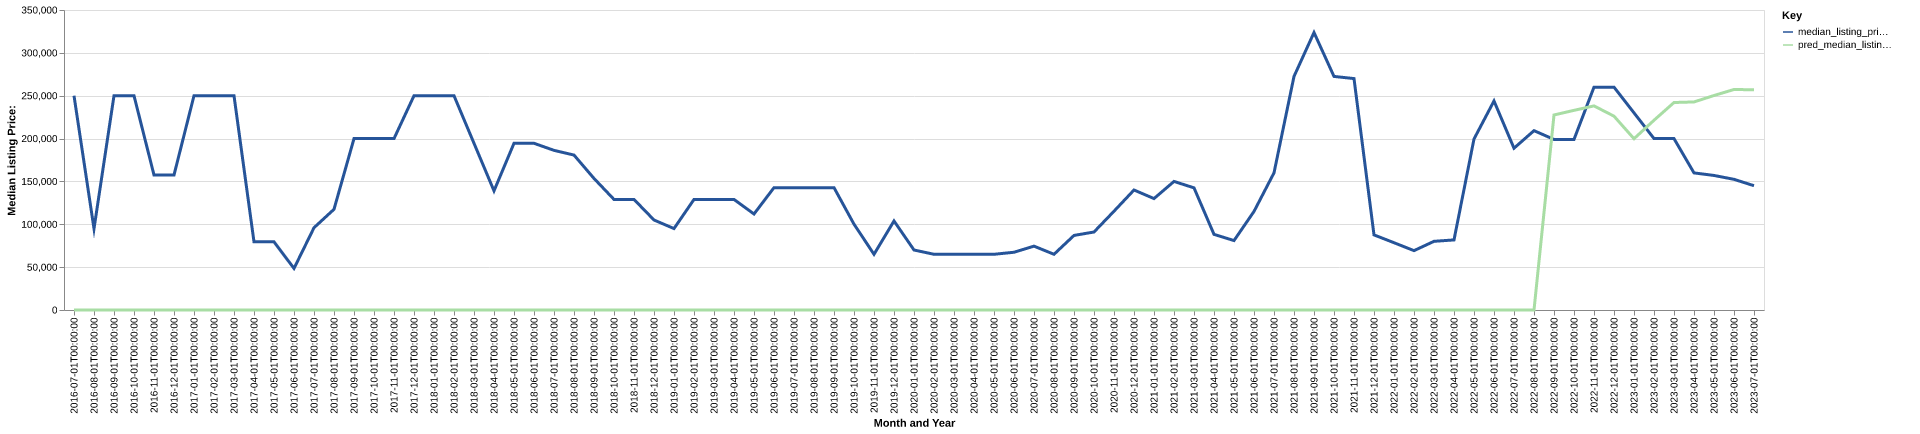

Values plotted in this chart, from the file beside it:
date, time_idx, median_listing_price, thirty_year_interest_rate_five, month, county_name, active_listing_count, median_days_on_market, pred_median_listing_price, month_year
2016-07-01, 0, 250000, 3.72, 7, liberty, mt, 5.0, 107.0, 0, Jul-2016
2016-08-01, 1, 94900, 3.73, 8, liberty, mt, 6.0, 115.0, 0, Aug-2016
2016-09-01, 2, 250000, 3.66, 9, liberty, mt, 5.0, 126.0, 0, Sep-2016
2016-10-01, 3, 250000, 3.64, 10, liberty, mt, 5.0, 157.0, 0, Oct-2016
2016-11-01, 4, 157500, 3.66, 11, liberty, mt, 6.0, 156.0, 0, Nov-2016
2016-12-01, 5, 157500, 3.48, 12, liberty, mt, 6.0, 181.0, 0, Dec-2016
2017-01-01, 6, 250000, 3.45, 1, liberty, mt, 5.0, 252.0, 0, Jan-2017
2017-02-01, 7, 250000, 3.5, 2, liberty, mt, 5.0, 280.0, 0, Feb-2017
2017-03-01, 8, 250000, 3.52, 3, liberty, mt, 4.0, 304.0, 0, Mar-2017
2017-04-01, 9, 79500, 4.03, 4, liberty, mt, 2.0, 97.0, 0, Apr-2017
2017-05-01, 10, 79500, 4.32, 5, liberty, mt, 2.0, 128.0, 0, May-2017
2017-06-01, 11, 48500, 4.2, 6, liberty, mt, 4.0, 248.0, 0, Jun-2017
2017-07-01, 12, 96000, 4.19, 7, liberty, mt, 4.0, 238.0, 0, Jul-2017
2017-08-01, 13, 117500, 4.3, 8, liberty, mt, 3.0, 113.0, 0, Aug-2017
2017-09-01, 14, 199950, 4.1, 9, liberty, mt, 2.0, 65.0, 0, Sep-2017
2017-10-01, 15, 199950, 4.05, 10, liberty, mt, 2.0, 83.0, 0, Oct-2017
2017-11-01, 16, 199950, 3.94, 11, liberty, mt, 2.0, 111.0, 0, Nov-2017
2017-12-01, 17, 250000, 4.03, 12, liberty, mt, 2.0, 179.0, 0, Dec-2017
2018-01-01, 18, 250000, 3.93, 1, liberty, mt, 3.0, 211.0, 0, Jan-2018
2018-02-01, 19, 250000, 3.83, 2, liberty, mt, 3.0, 232.0, 0, Feb-2018
2018-03-01, 20, 194500, 3.94, 3, liberty, mt, 4.0, 161.0, 0, Mar-2018
2018-04-01, 21, 139000, 3.95, 4, liberty, mt, 5.0, 112.0, 0, Apr-2018
2018-05-01, 22, 194500, 3.99, 5, liberty, mt, 4.0, 235.0, 0, May-2018
2018-06-01, 23, 194500, 4.15, 6, liberty, mt, 4.0, 252.0, 0, Jun-2018
2018-07-01, 24, 186250, 4.4, 7, liberty, mt, 3.0, 76.0, 0, Jul-2018
2018-08-01, 25, 180750, 4.46, 8, liberty, mt, 6.0, 25.0, 0, Aug-2018
2018-09-01, 26, 153500, 4.58, 9, liberty, mt, 8.0, 38.0, 0, Sep-2018
2018-10-01, 27, 129000, 4.66, 10, liberty, mt, 9.0, 70.0, 0, Oct-2018
2018-11-01, 28, 129000, 4.62, 11, liberty, mt, 9.0, 98.0, 0, Nov-2018
2018-12-01, 29, 105000, 4.54, 12, liberty, mt, 11.0, 114.0, 0, Dec-2018
2019-01-01, 30, 95000, 4.6, 1, liberty, mt, 12.0, 135.0, 0, Jan-2019
2019-02-01, 31, 129000, 4.72, 2, liberty, mt, 9.0, 160.0, 0, Feb-2019
2019-03-01, 32, 129000, 4.9, 3, liberty, mt, 7.0, 178.0, 0, Mar-2019
2019-04-01, 33, 129000, 4.94, 4, liberty, mt, 6.0, 188.0, 0, Apr-2019
2019-05-01, 34, 112000, 4.75, 5, liberty, mt, 4.0, 127.0, 0, May-2019
2019-06-01, 35, 142750, 4.51, 6, liberty, mt, 4.0, 144.0, 0, Jun-2019
2019-07-01, 36, 142750, 4.41, 7, liberty, mt, 4.0, 122.0, 0, Jul-2019
2019-08-01, 37, 142750, 4.41, 8, liberty, mt, 4.0, 154.0, 0, Aug-2019
2019-09-01, 38, 142750, 4.2, 9, liberty, mt, 4.0, 185.0, 0, Sep-2019
2019-10-01, 39, 100125, 4.14, 10, liberty, mt, 6.0, 166.0, 0, Oct-2019
2019-11-01, 40, 65000, 3.84, 11, liberty, mt, 5.0, 177.0, 0, Nov-2019
2019-12-01, 41, 103875, 3.81, 12, liberty, mt, 6.0, 131.0, 0, Dec-2019
2020-01-01, 42, 70000, 3.75, 1, liberty, mt, 6.0, 89.0, 0, Jan-2020
2020-02-01, 43, 65000, 3.73, 2, liberty, mt, 5.0, 120.0, 0, Feb-2020
2020-03-01, 44, 65000, 3.78, 3, liberty, mt, 5.0, 152.0, 0, Mar-2020
2020-04-01, 45, 65000, 3.75, 4, liberty, mt, 5.0, 180.0, 0, Apr-2020
2020-05-01, 46, 65000, 3.74, 5, liberty, mt, 5.0, 211.0, 0, May-2020
2020-06-01, 47, 67375, 3.72, 6, liberty, mt, 5.0, 239.0, 0, Jun-2020
2020-07-01, 48, 74500, 3.49, 7, liberty, mt, 7.0, 213.0, 0, Jul-2020
2020-08-01, 49, 65000, 3.65, 8, liberty, mt, 5.0, 295.0, 0, Aug-2020
2020-09-01, 50, 87000, 3.33, 9, liberty, mt, 9.0, 30.0, 0, Sep-2020
2020-10-01, 51, 91000, 3.28, 10, liberty, mt, 10.0, 54.0, 0, Oct-2020
2020-11-01, 52, 115250, 3.21, 11, liberty, mt, 8.0, 86.0, 0, Nov-2020
2020-12-01, 53, 140000, 3.07, 12, liberty, mt, 9.0, 102.0, 0, Dec-2020
2021-01-01, 54, 130000, 2.99, 1, liberty, mt, 8.0, 123.0, 0, Jan-2021
2021-02-01, 55, 150000, 2.93, 2, liberty, mt, 9.0, 177.0, 0, Feb-2021
2021-03-01, 56, 142500, 2.88, 3, liberty, mt, 8.0, 198.0, 0, Mar-2021
2021-04-01, 57, 88250, 2.84, 4, liberty, mt, 10.0, 136.0, 0, Apr-2021
2021-05-01, 58, 81000, 2.71, 5, liberty, mt, 10.0, 117.0, 0, May-2021
2021-06-01, 59, 115000, 2.79, 6, liberty, mt, 13.0, 31.0, 0, Jun-2021
... 25 more rows
